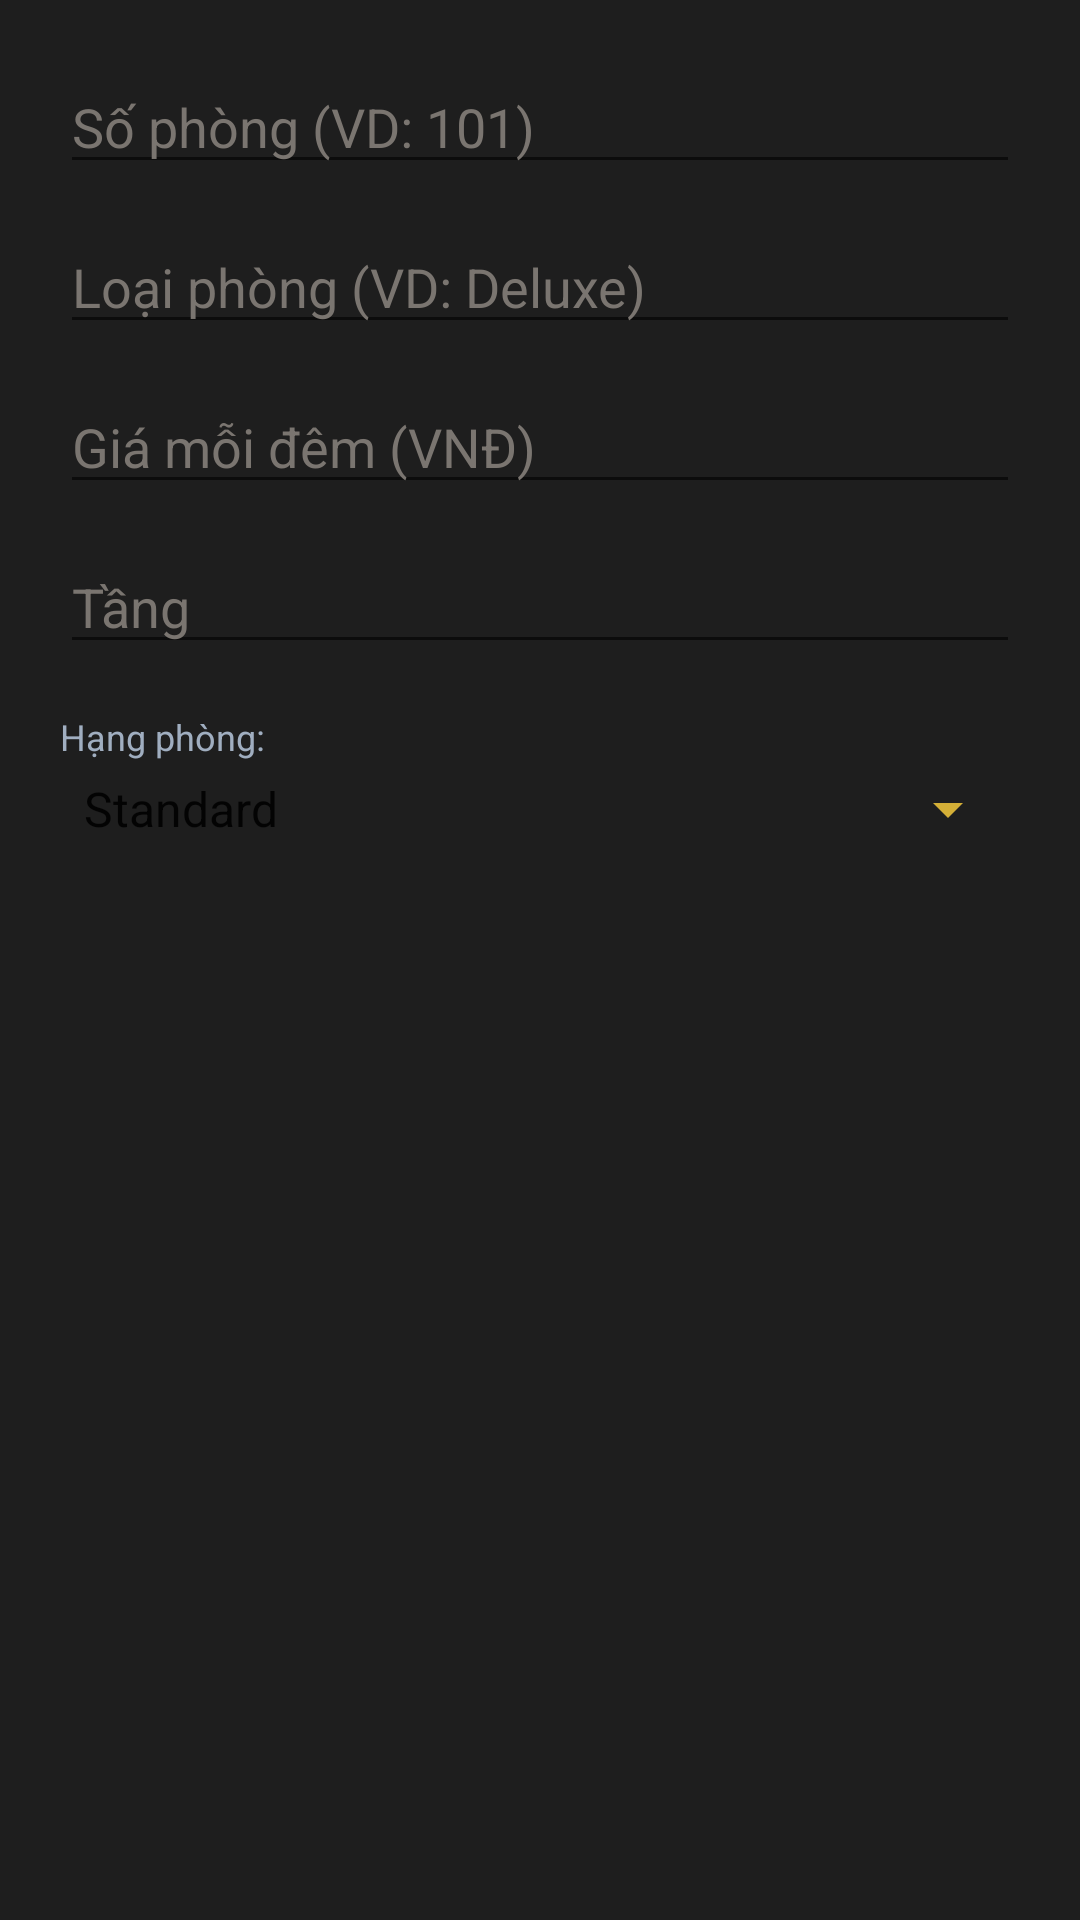

Reconstruct the res/layout file that produces this screen, plus the resources it refers to.
<!-- AndroidManifest.xml: application theme Theme.LuxHotel -->
<!-- res/layout/dialog_add_room.xml -->
<?xml version="1.0" encoding="utf-8"?>
<LinearLayout xmlns:android="http://schemas.android.com/apk/res/android"
    android:layout_width="match_parent"
    android:layout_height="wrap_content"
    android:orientation="vertical"
    android:padding="20dp"
    android:background="#1E1E1E">

    <EditText
        android:id="@+id/etRoomNumber"
        android:layout_width="match_parent"
        android:layout_height="wrap_content"
        android:hint="Số phòng (VD: 101)"
        android:textColor="#FFFFFF"
        android:textColorHint="#7A7570"
        android:inputType="text" />

    <EditText
        android:id="@+id/etRoomType"
        android:layout_width="match_parent"
        android:layout_height="wrap_content"
        android:layout_marginTop="12dp"
        android:hint="Loại phòng (VD: Deluxe)"
        android:textColor="#FFFFFF"
        android:textColorHint="#7A7570" />

    <EditText
        android:id="@+id/etPrice"
        android:layout_width="match_parent"
        android:layout_height="wrap_content"
        android:layout_marginTop="12dp"
        android:hint="Giá mỗi đêm (VNĐ)"
        android:textColor="#FFFFFF"
        android:textColorHint="#7A7570"
        android:inputType="number" />

    <EditText
        android:id="@+id/etFloor"
        android:layout_width="match_parent"
        android:layout_height="wrap_content"
        android:layout_marginTop="12dp"
        android:hint="Tầng"
        android:textColor="#FFFFFF"
        android:textColorHint="#7A7570"
        android:inputType="number" />

    <TextView
        android:layout_width="wrap_content"
        android:layout_height="wrap_content"
        android:layout_marginTop="16dp"
        android:text="Hạng phòng:"
        android:textColor="#A0AEC0"
        android:textSize="12sp" />

    <Spinner
        android:id="@+id/spTier"
        android:layout_width="match_parent"
        android:layout_height="wrap_content"
        android:layout_marginTop="4dp"
        android:entries="@array/room_tiers"
        android:backgroundTint="#D4AF37" />

</LinearLayout>
<!-- resources referenced by this layout -->
<resources>
  <string-array name="room_tiers">
          <item>@string/tier_standard</item>
          <item>@string/tier_vip</item>
      </string-array>
  <style name="Theme.LuxHotel" parent="Theme.MaterialComponents.DayNight.NoActionBar">
          <item name="colorPrimary">@color/gold_primary</item>
          <item name="colorPrimaryVariant">@color/gold_secondary</item>
          <item name="colorOnPrimary">@color/bg_dark</item>
          <item name="colorSecondary">@color/gold_light</item>
          <item name="colorSurface">@color/card_bg</item>
          <item name="colorOnSurface">@color/text_primary</item>
          <item name="android:windowBackground">@color/bg_dark</item>
          <item name="android:statusBarColor">@color/bg_dark</item>
          <item name="android:navigationBarColor">@color/bg_dark</item>
          <item name="android:windowLightStatusBar">false</item>
  
          
          <item name="android:datePickerDialogTheme">@style/CustomPickerTheme</item>
          <item name="android:timePickerDialogTheme">@style/CustomPickerTheme</item>
      </style>
  <string name="tier_standard">Standard</string>
  <string name="tier_vip">VIP</string>
  <color name="gold_primary">#C9A84C</color>
  <color name="gold_secondary">#A8893E</color>
  <color name="bg_dark">#0F0F0F</color>
  <color name="gold_light">#E8D5A3</color>
  <color name="card_bg">#1E1E1E</color>
  <color name="text_primary">#F0EDE8</color>
  <style name="CustomPickerTheme" parent="Theme.MaterialComponents.DayNight.Dialog">
          <item name="colorPrimary">@color/gold_primary</item>
          <item name="colorAccent">@color/gold_primary</item>
          <item name="android:headerBackground">@color/gold_primary</item>
          <item name="android:windowBackground">@color/bg_card</item>
          <item name="android:textColorPrimary">@color/text_primary</item>
          <item name="android:textColorSecondary">@color/text_muted</item>
          <item name="android:buttonBarPositiveButtonStyle">@style/PickerButtonStyle</item>
          <item name="android:buttonBarNegativeButtonStyle">@style/PickerButtonStyle</item>
      </style>
  <color name="bg_card">#1E1E1E</color>
  <color name="text_muted">#7A7570</color>
  <style name="PickerButtonStyle" parent="Widget.MaterialComponents.Button.TextButton">
          <item name="android:textColor">@color/gold_primary</item>
      </style>
</resources>
